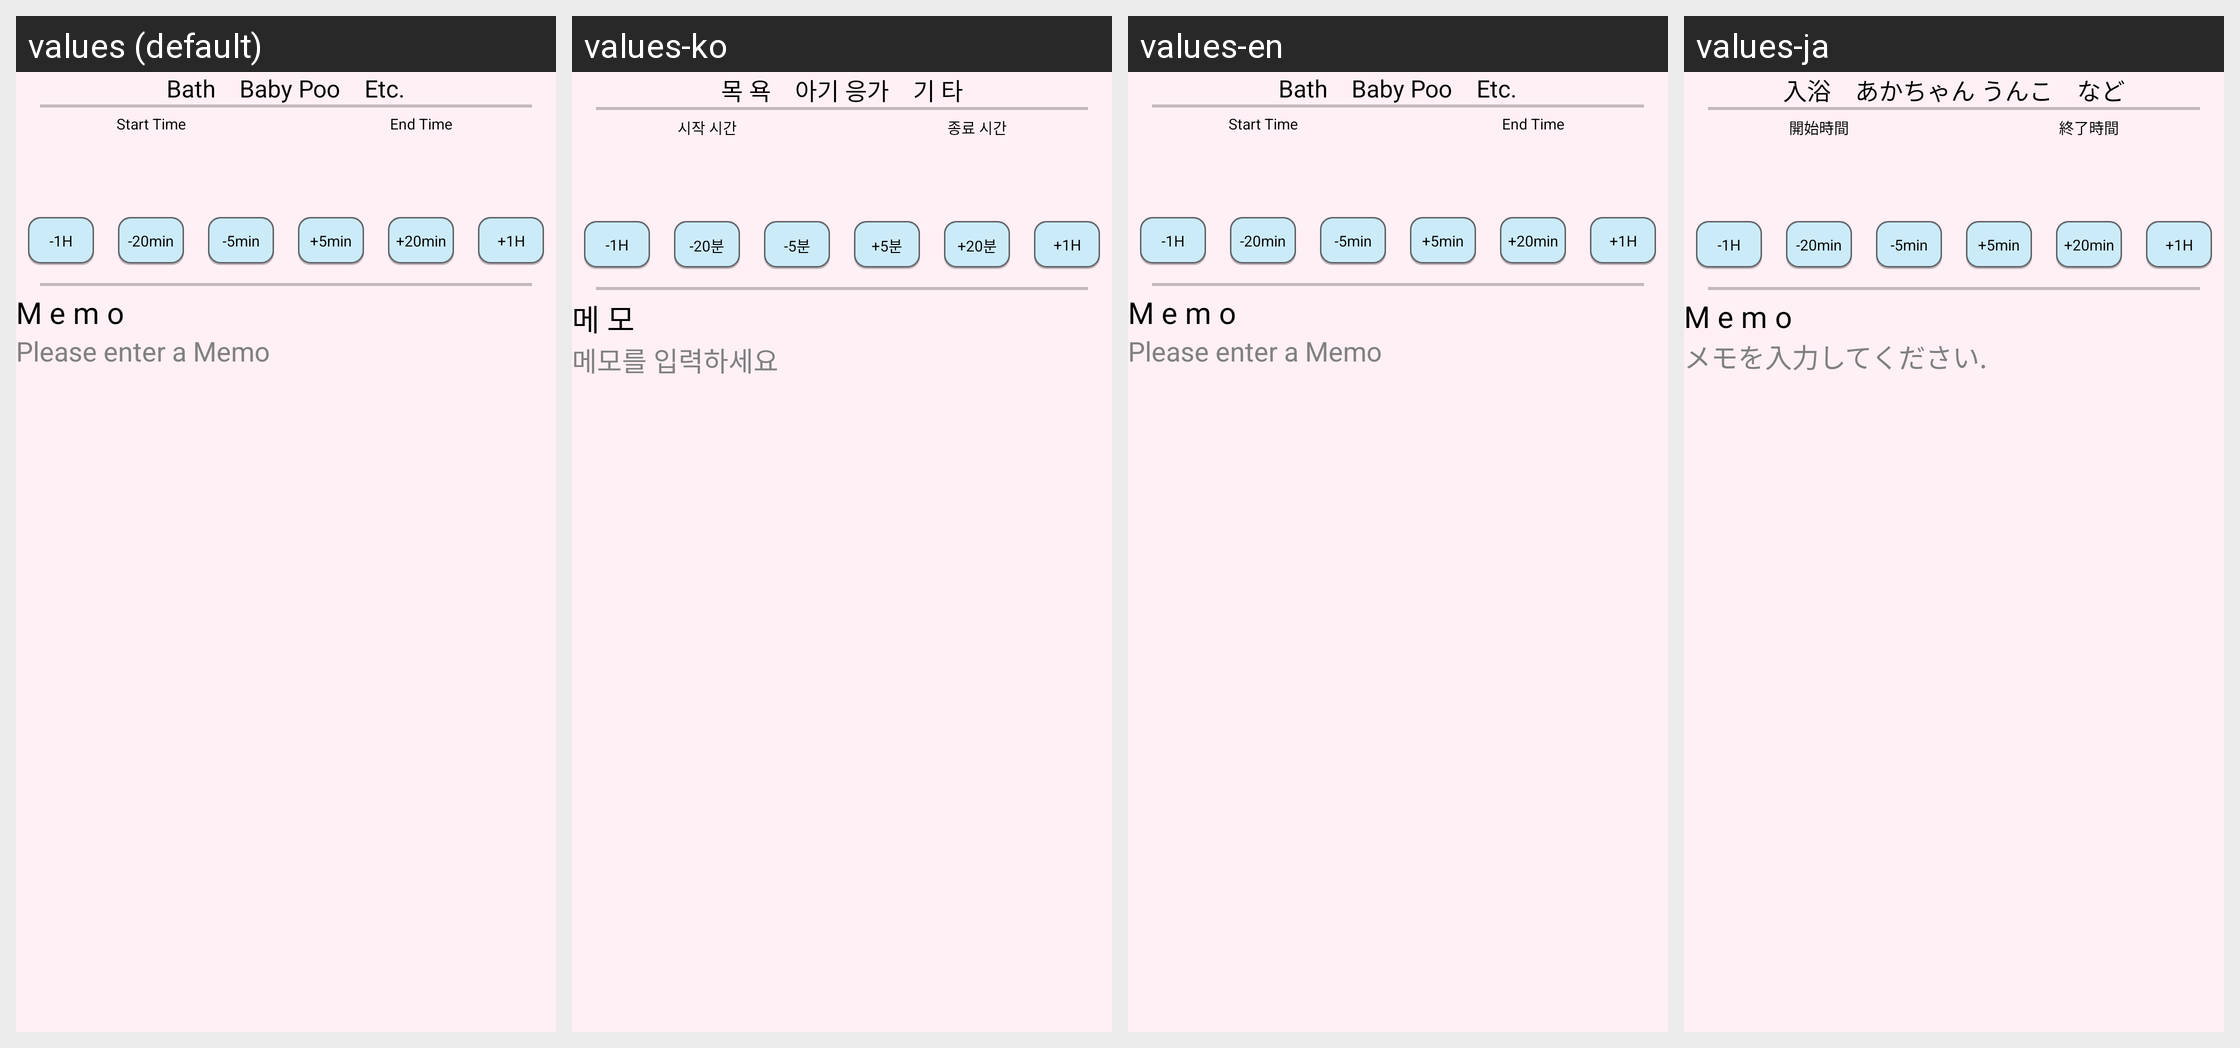

Here is an Android app screen in its default locale and in the app's own translations. Write out the translated-string differences for the strings that appear on this screen.
Android screen res/layout/fragment_etc.xml rendered under 4 locales, left to right: values (default), values-ko, values-en, values-ja. Device: Nexus 5 (rendered at 1080×1920; each locale shown at half size, 540×960, under a caption strip naming it); theme AppBaseTheme.
Strings drawn on this screen, with the default value and each locale's value (text and hints the layout hard-codes, and strings that could not be matched under every locale, appear in the picture but are not listed):

bath
  values: Bath
  values-ko: 목 욕
  values-en: Bath
  values-ja: 入浴

babypoo
  values: Baby Poo
  values-ko: 아기 응가
  values-en: Baby Poo
  values-ja: あかちゃん うんこ

etc
  values: Etc.
  values-ko: 기 타
  values-en: Etc.
  values-ja: など

stime_titile
  values: Start Time
  values-ko: 시작 시간
  values-en: Start Time
  values-ja: 開始時間

etime_titile
  values: End Time
  values-ko: 종료 시간
  values-en: End Time
  values-ja: 終了時間

minus_3
  values: -1H
  values-ko: -1H
  values-en: -1H  [not translated; the default value is used]
  values-ja: -1H  [not translated; the default value is used]

minus_2
  values: -20min
  values-ko: -20분
  values-en: -20min  [not translated; the default value is used]
  values-ja: -20min  [not translated; the default value is used]

minus_1
  values: -5min
  values-ko: -5분
  values-en: -5min  [not translated; the default value is used]
  values-ja: -5min  [not translated; the default value is used]

plus_1
  values: +5min
  values-ko: +5분
  values-en: +5min  [not translated; the default value is used]
  values-ja: +5min  [not translated; the default value is used]

plus_2
  values: +20min
  values-ko: +20분
  values-en: +20min  [not translated; the default value is used]
  values-ja: +20min  [not translated; the default value is used]

plus_3
  values: +1H
  values-ko: +1H
  values-en: +1H  [not translated; the default value is used]
  values-ja: +1H  [not translated; the default value is used]

memo
  values: M e m o
  values-ko: 메 모
  values-en: M e m o
  values-ja: M e m o

memo_hint
  values: Please enter a Memo
  values-ko: 메모를 입력하세요
  values-en: Please enter a Memo
  values-ja: メモを入力してください.
